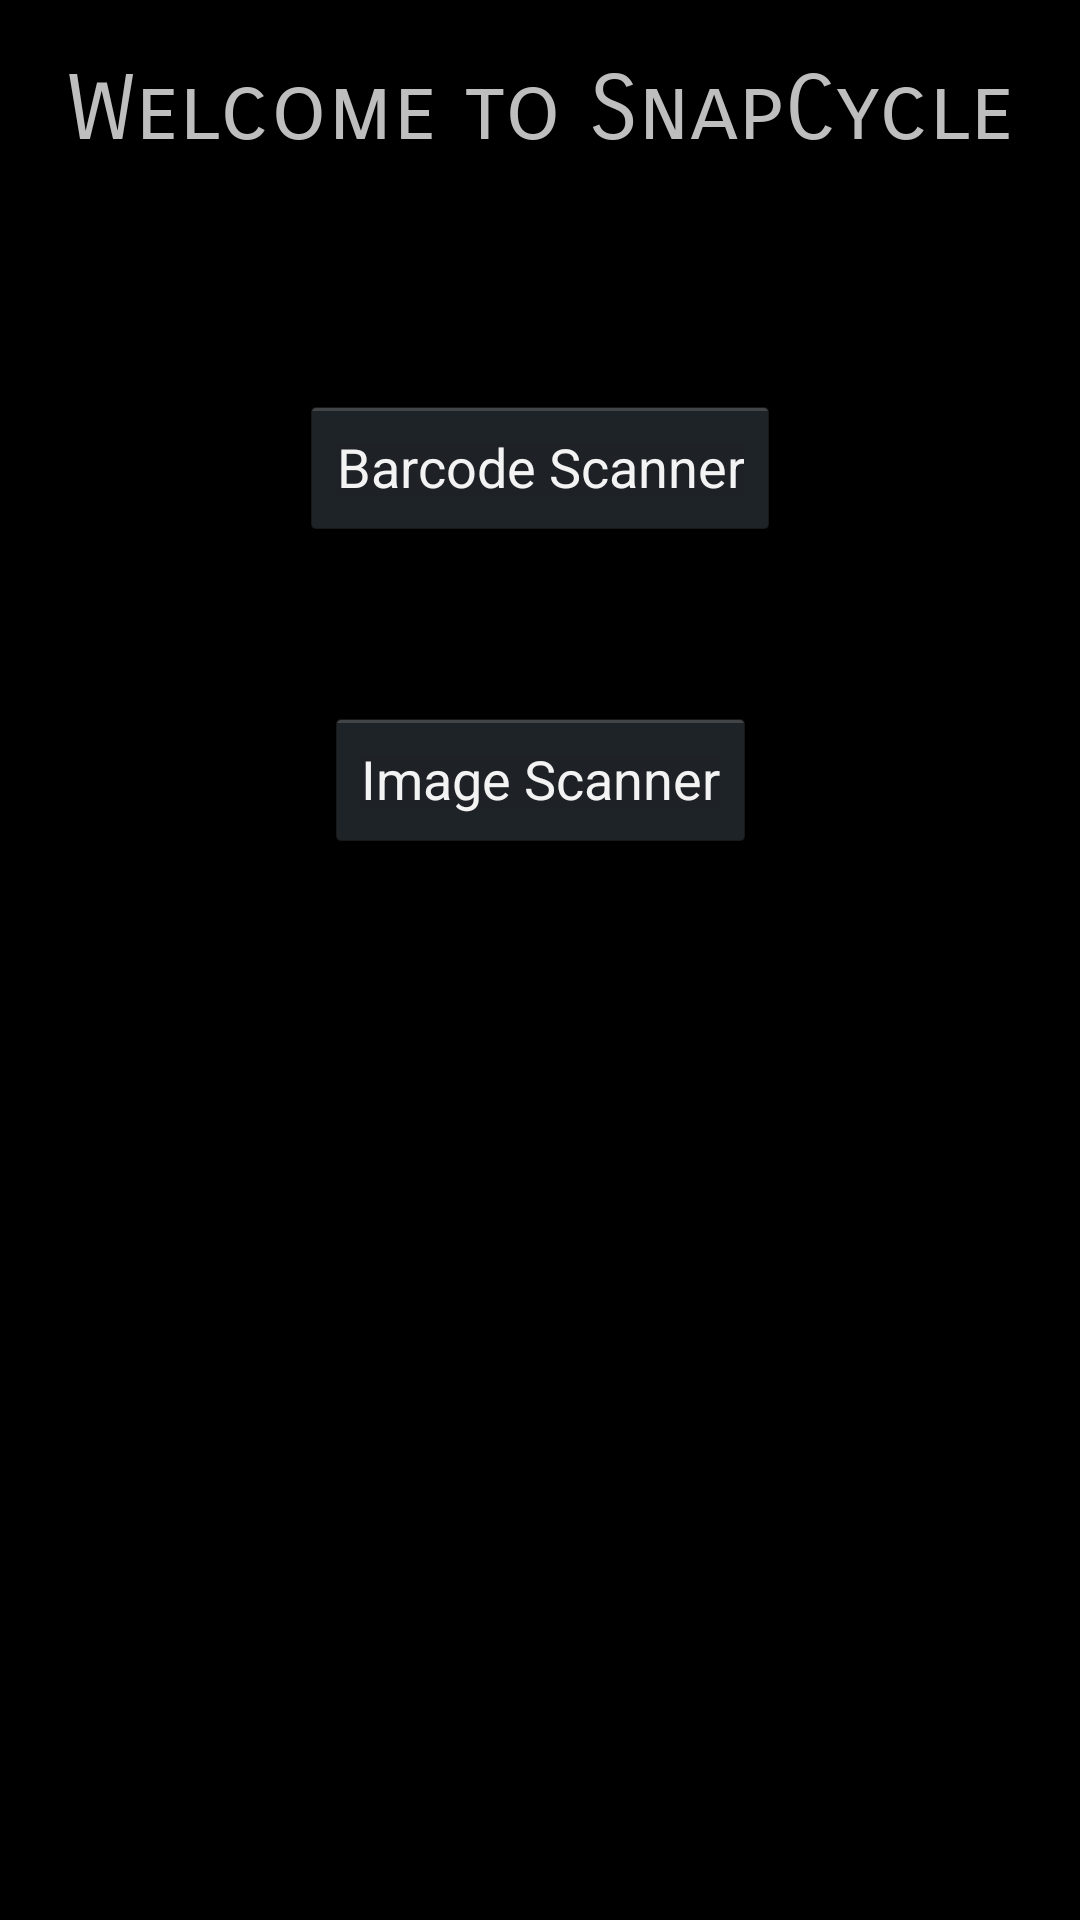

The Android layout XML behind this screen, and the referenced resources:
<!-- AndroidManifest.xml: application theme AppTheme -->
<!-- res/layout/activity_main.xml -->
<?xml version="1.0" encoding="utf-8"?>
<android.support.constraint.ConstraintLayout xmlns:android="http://schemas.android.com/apk/res/android"
    xmlns:app="http://schemas.android.com/apk/res-auto"
    xmlns:tools="http://schemas.android.com/tools"
    android:layout_width="match_parent"
    android:layout_height="match_parent"
    android:background="@color/backgroundColor"
    tools:context=".MainActivity">

    <TextView
        android:id="@+id/textView"
        android:layout_width="wrap_content"
        android:layout_height="53dp"
        android:fontFamily="sans-serif-smallcaps"
        android:text="Welcome to SnapCycle"
        android:textColor="@color/darkGreen"
        android:textSize="30sp"
        app:layout_constraintBottom_toBottomOf="parent"
        app:layout_constraintLeft_toLeftOf="parent"
        app:layout_constraintRight_toRightOf="parent"
        app:layout_constraintTop_toTopOf="parent"
        app:layout_constraintVertical_bias="0.032" />

    <Button
        android:id="@+id/button"
        android:layout_width="wrap_content"
        android:layout_height="wrap_content"
        android:layout_marginStart="8dp"
        android:layout_marginTop="60dp"
        android:layout_marginEnd="8dp"
        android:text="Barcode Scanner"
        app:layout_constraintEnd_toEndOf="parent"
        app:layout_constraintStart_toStartOf="parent"
        app:layout_constraintTop_toBottomOf="@+id/textView" />

    <Button
        android:id="@+id/button2"
        android:layout_width="wrap_content"
        android:layout_height="wrap_content"
        android:layout_marginStart="8dp"
        android:layout_marginTop="56dp"
        android:layout_marginEnd="8dp"
        android:text="Image Scanner"
        app:layout_constraintEnd_toEndOf="parent"
        app:layout_constraintStart_toStartOf="parent"
        app:layout_constraintTop_toBottomOf="@+id/button" />

</android.support.constraint.ConstraintLayout>
<!-- resources referenced by this layout -->
<resources>
  <color name="backgroundColor">@color/darkColor</color>
  <style name="AppTheme" parent="android:Theme.Holo">
          \
          <item name="colorPrimary">@color/skyBlue</item>
          <item name="colorPrimaryDark">@color/skyBlue</item>
          <item name="colorAccent">@color/darkColor</item>
          <item name="color">@color/darkGreen</item>
      </style>
  <color name="darkColor">#000000</color>
  <color name="skyBlue">#6290a9</color>
</resources>
